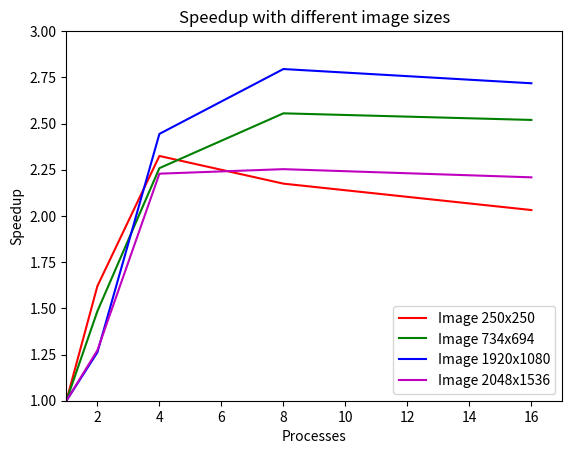

Source code (Python):
import numpy as np
import matplotlib.pyplot as plt

if __name__ == '__main__':
    points1 = np.array([(1, 48.62989480001852), (2, 32.759138499968685), (4, 21.53144459996838), (8, 19.032108999963384), (16, 19.302141599997412)])
    points1[:, 1] = points1[0, 1] / points1[:, 1]

    points2 = np.array([(1, 97.45241339999484), (2, 63.37841820000904), (4, 43.865591900015716), (8, 37.927015500026755), (16, 38.614296700048726)])
    points2[:, 1] = points2[0, 1] / points2[:, 1]

    points3 = np.array([(1, 130.88258390000556), (2, 82.11559509998187), (4, 61.13243179995334), (8, 57.4532923999941), (16, 58.26480730000185)])
    points3[:, 1] = points3[0, 1] / points3[:, 1]

    points4 = np.array([(1, 169.36517579999054), (2, 96.62600739998743), (4, 76.86508229997708), (8, 76.84517650003545), (16, 76.81608899997082)])
    points4[:, 1] = points4[0, 1] / points4[:, 1]

    points5 = np.array([(1, 5.217770699993707), (2, 3.2199761000229046), (4, 2.2447581999585964), (8, 2.3993399999453686), (16, 2.568057900003623)])
    points5[:, 1] = points5[0, 1] / points5[:, 1]

    points6 = np.array([(1, 48.62989480001852), (2, 32.759138499968685), (4, 21.53144459996838), (8, 19.032108999963384), (16, 19.302141599997412)])
    points6[:, 1] = points6[0, 1] / points6[:, 1]

    points7 = np.array([(1, 203.60042450000765), (2, 161.33932620001724), (4, 83.3116122999927), (8, 72.8485697999713), (16, 74.91348990000552)])
    points7[:, 1] = points7[0, 1] / points7[:, 1]

    points8 = np.array([(1, 272.12910820002435), (2, 213.77167990000453), (4, 122.107477499987), (8, 120.78227149997838), (16, 123.20197950000875)])
    points8[:, 1] = points8[0, 1] / points8[:, 1]

    plt.xlabel('Processes')
    plt.ylabel('Speedup')
    plt.axis([1, 17, 1, 3])

    # image test.jpg, r=1
    plt.title('Speedup with different P')
    plt.plot(points1[:, 0], points1[:, 1], color='r', label='P=8')
    plt.plot(points2[:, 0], points2[:, 1], color='g', label='P=16')
    plt.plot(points3[:, 0], points3[:, 1], color='b', label='P=24')
    plt.plot(points4[:, 0], points4[:, 1], color='m', label='P=32')

    plt.legend()
    plt.savefig('speedup_by_p.png')

    plt.clf()

    plt.xlabel('Processes')
    plt.ylabel('Speedup')
    plt.axis([1, 17, 1, 3])

    # p=8, r=1
    plt.title('Speedup with different image sizes')
    plt.plot(points5[:, 0], points5[:, 1], color='r', label='Image 250x250')
    plt.plot(points6[:, 0], points6[:, 1], color='g', label='Image 734x694')
    plt.plot(points7[:, 0], points7[:, 1], color='b', label='Image 1920x1080')
    plt.plot(points8[:, 0], points8[:, 1], color='m', label='Image 2048x1536')

    plt.legend()
    plt.savefig('speedup_by_img_sizes.png')
